Run: headless pygame with SDL's dummy video driver; simulated clock (each Clock.tick advances the game by its frame time, no real sleeping); random seed 0; keys injected as events and as key.get_pressed() state; no mouse input.
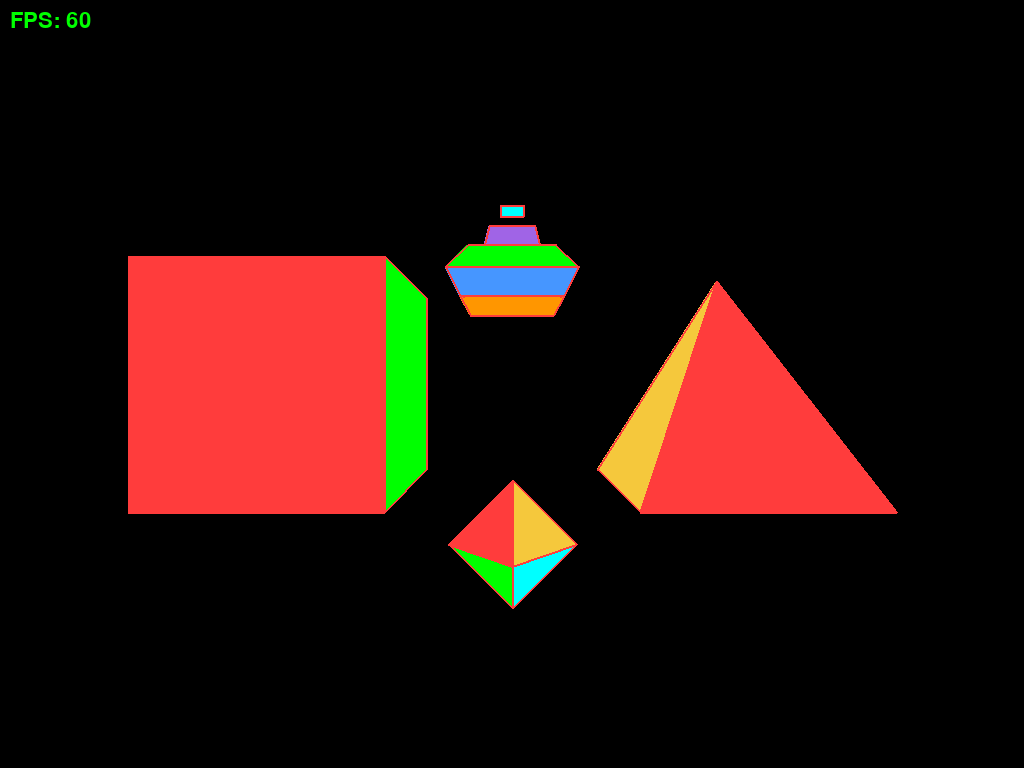
Frame 1 of 4 · flips 1–60 · no input
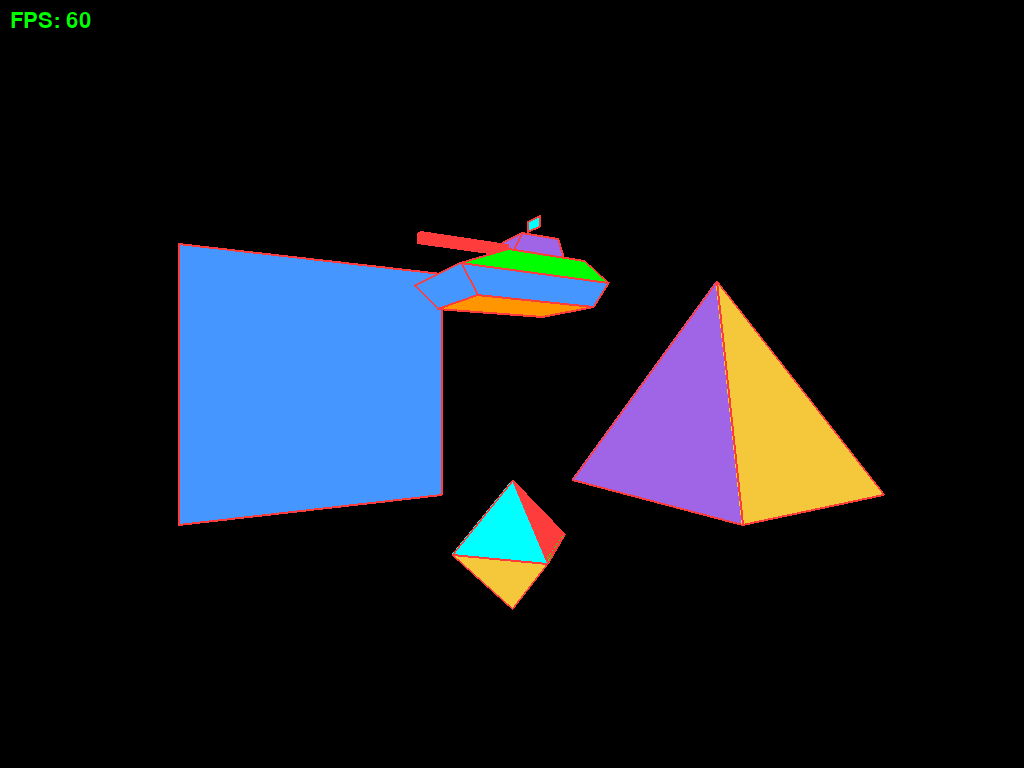
Frame 2 of 4 · flips 61–180 · tapped SPACE, RETURN · held RIGHT (→), D
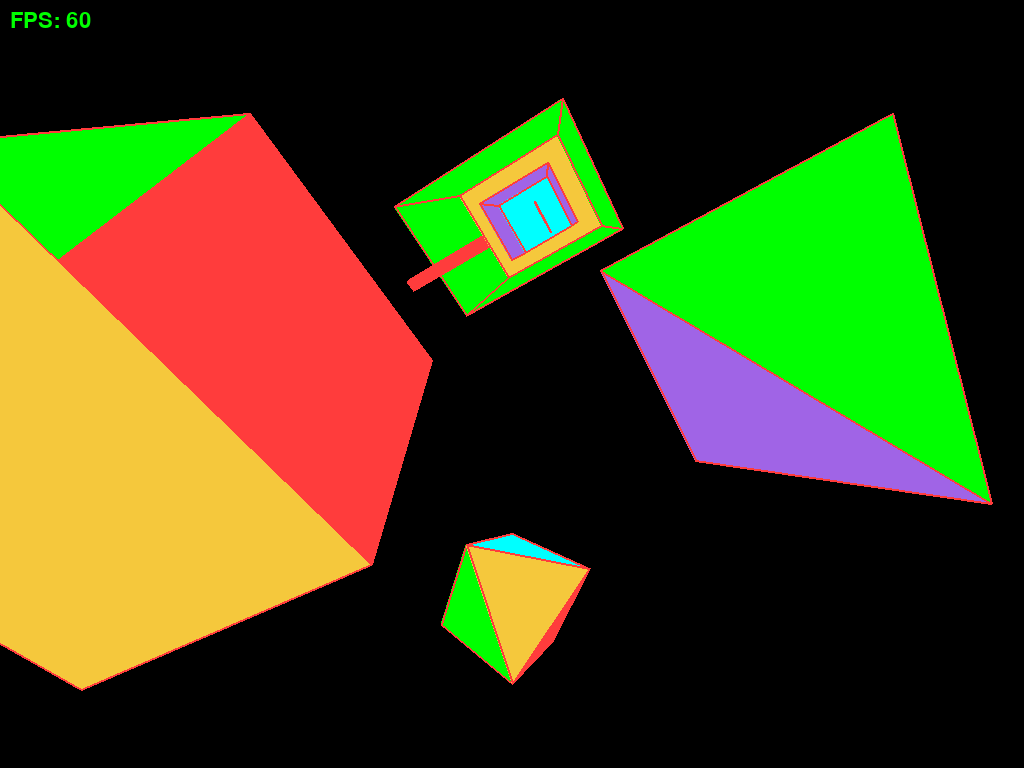
Frame 3 of 4 · flips 181–300 · held DOWN (↓), S
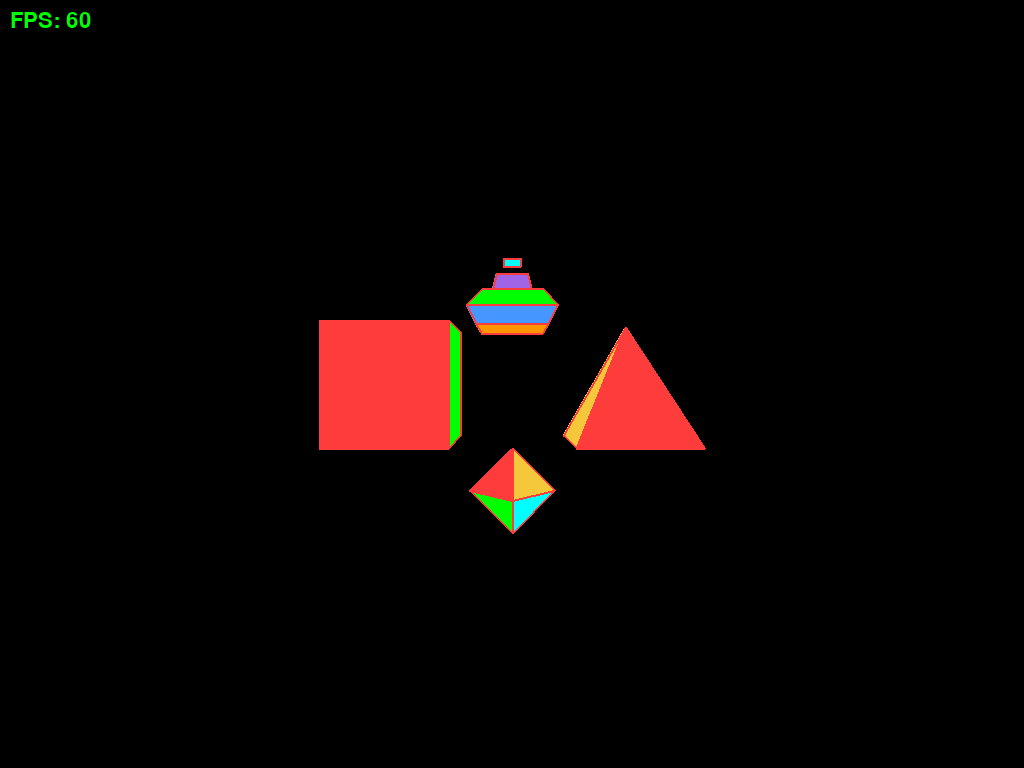
Frame 4 of 4 · flips 301–420 · held LEFT (←), A, UP (↑), W

The pygame program that drew these frames:

import math
import pygame

pygame.init()
screen = pygame.display.set_mode((0, 0), pygame.FULLSCREEN)
WIDTH, HEIGHT = screen.get_size()
clock = pygame.time.Clock()
fps_font = pygame.font.SysFont(None, 32)   # default font, size 32, for the FPS counter

BLACK = (0, 0, 0)
GREEN = (0, 255, 0)
ORANGE = (255, 150, 0)
CYAN = (0, 255, 255)
RED = (255, 60, 60)
PURPLE = (160, 100, 230)
BLUE = (70, 150, 255) 
GOLD = (245, 200, 60) 



CENTRE_X = (WIDTH / 2)
CENTRE_Y = (HEIGHT / 2)
FOCAL = WIDTH / 2   # 90 degree horizontal view on any screen

cube_points = [(-1, -1, -1),( 1, -1, -1), ( 1, -1,  1),(-1, -1,  1),(-1,  1, -1),( 1,  1, -1),(1,  1,  1),(-1,  1,  1),]
cube_edges = [(0, 1), (1, 2), (2, 3), (3, 0), (4, 5), (5, 6), (6, 7), (7, 4),(0, 4), (1, 5), (2, 6), (3, 7),]

pyramid_points = [ (-1, -1, -1), ( 1, -1, -1), ( 1, -1,  1), (-1, -1,  1), ( 0,  1,  0) ,]
pyramid_edges = [ (0, 1), (1, 2), (2, 3), (3, 0), (0, 4), (1, 4), (2, 4), (3, 4),]

diamond_points = [ ( 0,  1,  0), ( 0, -1,  0), (-1,  0,  0), ( 1,  0,  0), ( 0,  0, -1), ( 0,  0,  1)]
diamond_edges = [ (2, 4), (4, 3), (3, 5), (5, 2), (0, 2), (0, 3), (0, 4), (0, 5), (1, 2), (1, 3), (1, 4), (1, 5)]

# Tank from Wireframe Warfare (tank_geometry at size 1.0), facing +z
tank_points = [
    (-0.9, -1, -1.3), (0.9, -1, -1.3), (0.9, -1, 1.2), (-0.9, -1, 1.2),                      # 0-3   hull: track base
    (-1.1, -0.55, -1.5), (1.1, -0.55, -1.5), (1.1, -0.55, 1.6), (-1.1, -0.55, 1.6),          # 4-7   hull: belt
    (-0.75, -0.1, -1.2), (0.75, -0.1, -1.2), (0.75, -0.1, 0.5), (-0.75, -0.1, 0.5),          # 8-11  hull: deck
    (-0.5, -0.1, -0.9), (0.5, -0.1, -0.9), (0.5, -0.1, 0.3), (-0.5, -0.1, 0.3),              # 12-15 turret: base
    (-0.4, 0.35, -0.8), (0.4, 0.35, -0.8), (0.4, 0.35, 0), (-0.4, 0.35, 0),                  # 16-19 turret: top
    (-0.08, 0.02, 0.15), (0.08, 0.02, 0.15), (0.08, 0.02, 1.9), (-0.08, 0.02, 1.9),          # 20-23 barrel: bottom
    (-0.08, 0.18, 0.15), (0.08, 0.18, 0.15), (0.08, 0.18, 1.9), (-0.08, 0.18, 1.9),          # 24-27 barrel: top
    (0, 0.35, -0.5), (0, 0.6, -0.5),                                                         # 28-29 radar mast
    (-0.22, 0.6, -0.5), (0.22, 0.6, -0.5), (0.22, 0.82, -0.5), (-0.22, 0.82, -0.5),          # 30-33 radar dish
]
tank_edges = [
    (0, 1), (0, 4), (1, 2), (1, 5), (2, 3), (2, 6), (3, 0), (3, 7),                          # hull
    (4, 5), (4, 8), (5, 6), (5, 9), (6, 7), (6, 10), (7, 4), (7, 11),
    (8, 9), (9, 10), (10, 11), (11, 8),
    (12, 13), (12, 16), (13, 14), (13, 17), (14, 15), (14, 18), (15, 12), (15, 19),          # turret
    (16, 17), (17, 18), (18, 19), (19, 16),
    (20, 21), (21, 22), (22, 23), (23, 20), (24, 25), (25, 26), (26, 27), (27, 24),          # barrel
    (20, 24), (21, 25), (22, 26), (23, 27),
    (28, 29),                                                                                # radar mast
    (30, 31), (31, 32), (32, 33), (33, 30),                                                  # radar dish
]

cube_faces = [
    ((6, 7, 3, 2), PURPLE),((7, 4, 0, 3), BLUE),((5, 6, 2, 1), GREEN), ((7, 6, 5, 4), GOLD), 
    ((2, 3, 0, 1), ORANGE),((4, 5, 1, 0), RED), ]

pyramid_faces = [
    ((2, 3, 0, 1), ORANGE),((4, 1, 0), RED),((4, 2, 1), GREEN),((4, 3, 2), PURPLE),((4, 0, 3), GOLD),]

diamond_faces = [
    ((0, 4, 2), RED),((0, 3, 4), GOLD),((0, 5, 3), GREEN),((0, 2, 5), CYAN),((1, 2, 4), GREEN),
    ((1, 4, 3), CYAN),((1, 3, 5), RED),((1, 5, 2), GOLD),]

tank_faces = [
    ((0, 1, 2, 3), ORANGE),                                                                             # hull: underside
    ((0, 1, 5, 4), BLUE), ((1, 2, 6, 5), BLUE), ((2, 3, 7, 6), BLUE), ((3, 0, 4, 7), BLUE),             # hull: base -> belt
    ((4, 5, 9, 8), GREEN), ((5, 6, 10, 9), GREEN), ((6, 7, 11, 10), GREEN), ((7, 4, 8, 11), GREEN),     # hull: belt -> deck (front is the prow)
    ((8, 9, 10, 11), GOLD),                                                                             # hull: deck
    ((12, 13, 17, 16), PURPLE), ((13, 14, 18, 17), PURPLE),                                             # turret: sides
    ((14, 15, 19, 18), PURPLE), ((15, 12, 16, 19), PURPLE),
    ((16, 17, 18, 19), CYAN),                                                                           # turret: top
    ((20, 21, 22, 23), RED), ((24, 25, 26, 27), RED),                                                   # barrel: bottom, top
    ((21, 22, 26, 25), RED), ((23, 20, 24, 27), RED), ((22, 23, 27, 26), RED),                          # barrel: sides, muzzle
    ((30, 31, 32, 33), CYAN),                                                                           # radar dish
]



shapes = [
    ('CUBE' , cube_points,    cube_edges, cube_faces,    -2.0, 0.0, 0.0, GREEN),
    ('PYRAMID' , pyramid_points, pyramid_edges, pyramid_faces,  2.0, 0.0, 0.0, CYAN),
    ('DIAMOND', tank_points, tank_edges, tank_faces, 0.0, 2.5, 5.0, ORANGE),
    ('DIAMOND', diamond_points, diamond_edges, diamond_faces, 0.0, -2.5, 3.0, RED)
      ]

cube_distance = 5
angle_degrees = tilt_degrees = spin_degrees = 0

TURN_STEP = 1

def average_z(face_world_points):

    total = 0
    for x, y, z in face_world_points:
        total = (total + z)
    return (total / len(face_world_points))


def rotate_y(point_3d, angle):
    x, y, z = point_3d

    angle_radians = math.radians(angle)
    cos_a = math.cos(angle_radians)
    sin_a = math.sin(angle_radians)

    new_x = (x * cos_a) - (z * sin_a)
    new_z = (x * sin_a) + (z * cos_a)
    return (new_x, y, new_z)

def rotate_x(point_3d, angle):
    x, y, z = point_3d

    angle_radians = math.radians(angle)
    cos_a = math.cos(angle_radians)
    sin_a = math.sin(angle_radians)

    new_y = (y * cos_a) - (z * sin_a)
    new_z = (y * sin_a) + (z * cos_a)
    return (x, new_y, new_z)

def rotate_z(point_3d, angle):
    x, y, z = point_3d

    angle_radians = math.radians(angle)
    cos_a = math.cos(angle_radians)
    sin_a = math.sin(angle_radians)

    new_x = (x * cos_a) - (y * sin_a)
    new_y = (x * sin_a) + (y * cos_a)
    return (new_x, new_y, z)

def project(point_3d):
    x, y, z = point_3d
    screen_x = CENTRE_X + ( (x * FOCAL) / z )
    screen_y = CENTRE_Y - ( (y * FOCAL) / z )
    return (screen_x, screen_y)

running = True
while running:
    for event in pygame.event.get():
        if event.type == pygame.QUIT:
            running = False
        if event.type == pygame.KEYDOWN and event.key == pygame.K_ESCAPE:
            running = False

    keys = pygame.key.get_pressed()
    if keys[pygame.K_d]:         angle_degrees = (angle_degrees + TURN_STEP)
    if keys[pygame.K_a]:         angle_degrees = (angle_degrees - TURN_STEP)
    if keys[pygame.K_w]:         tilt_degrees = (tilt_degrees + TURN_STEP)
    if keys[pygame.K_s]:         tilt_degrees = (tilt_degrees - TURN_STEP)
    if keys[pygame.K_q]:         spin_degrees = (spin_degrees + TURN_STEP)
    if keys[pygame.K_e]:         spin_degrees = (spin_degrees - TURN_STEP)

    if keys[pygame.K_UP]:        cube_distance = (cube_distance + 0.05)
    if keys[pygame.K_DOWN]:      cube_distance = (cube_distance - 0.05)
    if cube_distance < 3:        cube_distance = 3

    screen.fill(BLACK)

    #FOR EACH SHAPE ! 
    for shape_name , points, edges, faces,  shape_x, shape_y, shape_z, shape_color in shapes:  

        world_points = []  # Real GAME WOrld X,Y,Z coordinates for points 
        screen_points = [] # 2D Projected convershion of points 

        #FOR Each Set of SHAPE points ( using 0,0,0 as center of shape ) 
        for p in points:
                #Rotate the points in the SHAPE 
                x, y, z = rotate_z(rotate_x(rotate_y(p, angle_degrees), tilt_degrees), spin_degrees)
                #Move the shape into is GAME world X,Y,Z locating 
                moved = (shape_x + x, shape_y + y, (shape_z + z + cube_distance))
                #Save location in GAME x,y,z 
                world_points.append(moved)
                #Save PROJECTED to screen 
                screen_points.append(project(moved))

        if faces:

            face_paint_order =[] 

            for corners, colour in faces:
                face_points = []
                face_world_points = [] 

                for corner_number in corners:
                    face_points.append(screen_points[corner_number])
                    face_world_points.append(world_points[corner_number] )
                average_z_value = average_z(face_world_points)
                face_paint_order.append((average_z_value, colour, face_points))
            
            face_paint_order.sort(reverse=True)
            for average_z_value, colour, face_points in face_paint_order:
                pygame.draw.polygon(screen, colour, face_points)        # filled     
                pygame.draw.polygon(screen, RED, face_points, 2)        # outline

        else: 

            for a, b in edges:
                pygame.draw.line(screen, shape_color, screen_points[a], screen_points[b], 2)


    # FPS counter, top-left corner
    fps_text = fps_font.render("FPS: " + str(round(clock.get_fps())), True, GREEN)
    screen.blit(fps_text, (10, 10))

    pygame.display.flip()
    clock.tick(200)

pygame.quit()
